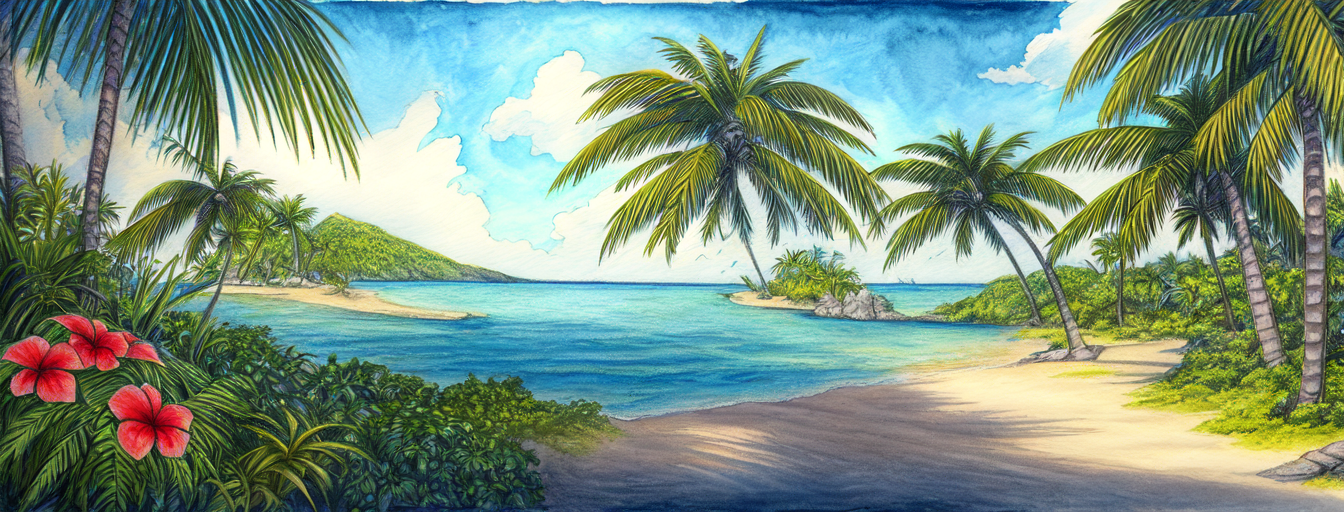
Generation parameters embedded in this image by AUTOMATIC1111 Stable Diffusion web UI or a fork of it (Forge, ...) (PNG 'parameters' text chunk):
masterpiece, best quality,
graphite_\(medium\), marker_\(medium\), painting_\(medium\), traditional_media, watercolor , drawing, sketch,
tropical island, deserted island, flowers, lush vegetation, outdoor, sunny, pastel colors, glorios, epic scene, award winning, splash screen, loading screen
Negative prompt: nsfw, lowres, text, error, cropped, worst quality, low quality, normal quality, jpeg artifacts, signature, watermark, username, blurry
Steps: 20, Sampler: DPM++ 2M Karras, CFG scale: 11, Seed: 2409140585, Size: 1344x512, Model hash: 579c005f, Model: Berry's Mix, Batch size: 2, Batch pos: 1, Eta: 0.23, Clip skip: 2, ENSD: 31337